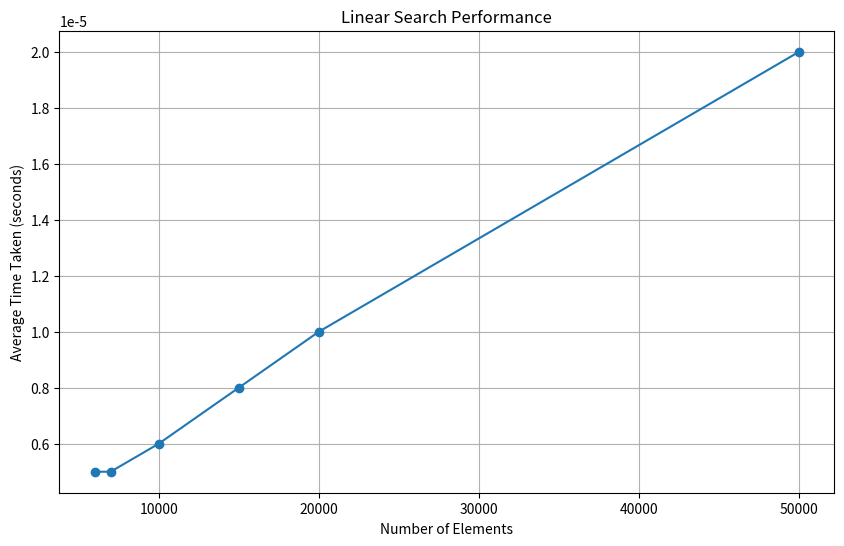

Python code for this plot:
import matplotlib.pyplot as plt

# Data from the user's C program output
n_elements = [6000, 7000, 10000, 15000, 20000, 50000]
time_taken = [0.000005, 0.000005, 0.000006, 0.000008, 0.000010, 0.000020]

# Create the plot
plt.figure(figsize=(10, 6))
plt.plot(n_elements, time_taken, marker='o', linestyle='-')
plt.title('Linear Search Performance')
plt.xlabel('Number of Elements')
plt.ylabel('Average Time Taken (seconds)')
plt.grid(True)


plt.show()


print('Plot saved as linear_search_performance.png')